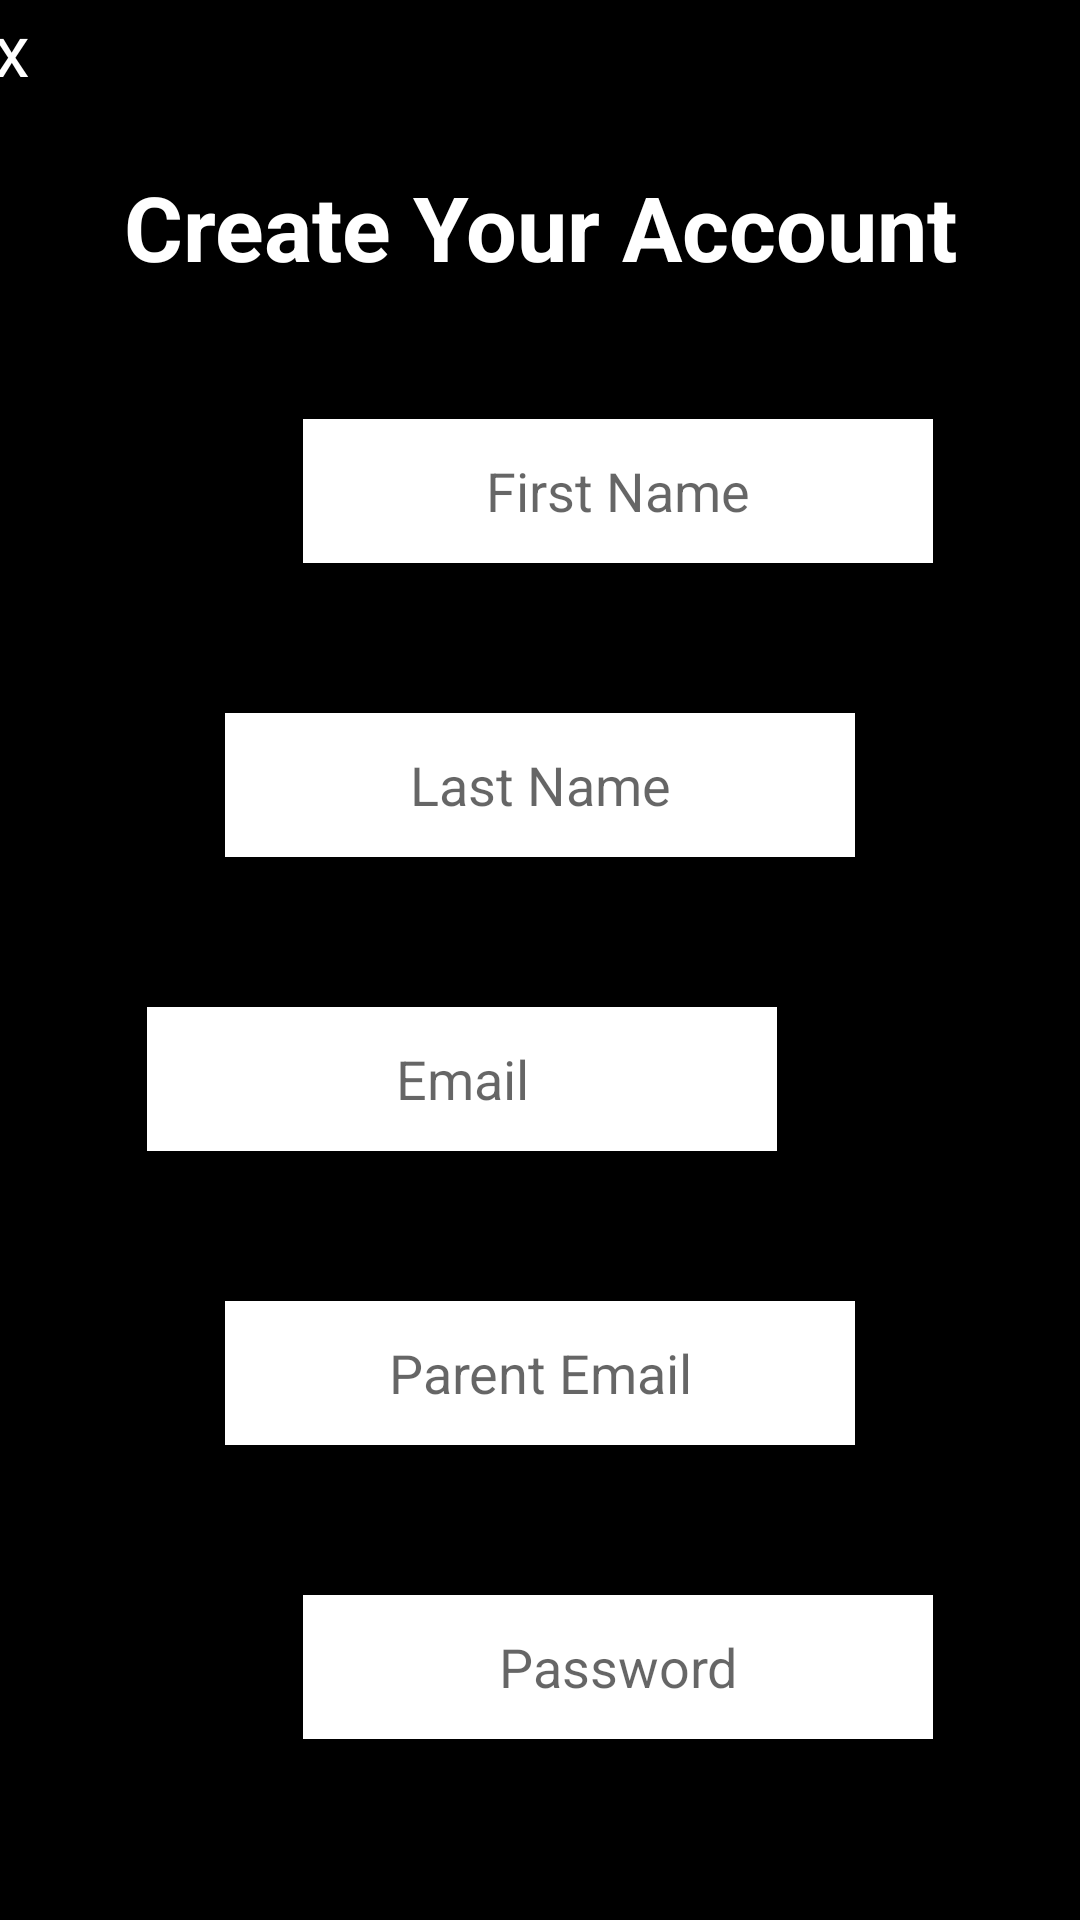

Reconstruct the res/layout file that produces this screen, plus the resources it refers to.
<!-- AndroidManifest.xml: application theme Theme.FlashCard -->
<!-- res/layout/activity_sign_up.xml -->
<?xml version="1.0" encoding="utf-8"?>
<androidx.constraintlayout.widget.ConstraintLayout xmlns:android="http://schemas.android.com/apk/res/android"
    xmlns:app="http://schemas.android.com/apk/res-auto"
    xmlns:tools="http://schemas.android.com/tools"
    android:layout_width="match_parent"
    android:layout_height="match_parent"
    android:background="@color/Black"
    tools:context=".SplashActivity">


    <TextView
        android:id="@+id/slogan"
        android:layout_width="match_parent"
        android:layout_height="wrap_content"
        android:gravity="center"
        android:text="@string/create"
        android:textColor="@color/colorPrimaryDark"
        android:textSize="30sp"
        android:textStyle="bold"
        app:layout_constraintBottom_toBottomOf="parent"
        app:layout_constraintEnd_toEndOf="parent"
        app:layout_constraintHorizontal_bias="0.0"
        app:layout_constraintStart_toStartOf="parent"
        app:layout_constraintTop_toTopOf="parent"
        app:layout_constraintVertical_bias="0.092" />

    <TextView
        android:id="@+id/close_Button"
        android:layout_width="58dp"
        android:layout_height="42dp"
        android:layout_alignParentTop="true"
        android:layout_alignParentEnd="true"
        android:layout_marginEnd="353dp"
        android:text="@string/x"
        android:textAlignment="center"
        android:textColor="#FFFFFFFF"
        android:textSize="24sp"
        app:layout_constraintEnd_toEndOf="parent"
        app:layout_constraintStart_toStartOf="parent"
        app:layout_constraintTop_toTopOf="parent" />

    <EditText
        android:id="@+id/editTextPassword"
        android:layout_width="wrap_content"
        android:layout_height="48dp"
        android:layout_marginStart="101dp"
        android:layout_marginTop="50dp"
        android:layout_marginEnd="101dp"
        android:autofillHints="password"
        android:background="#FFFFFF"
        android:ems="10"
        android:hint="@string/password"
        android:inputType="textPassword"
        android:textAlignment="center"
        android:textColor="@color/Gray"
        app:layout_constraintEnd_toEndOf="parent"
        app:layout_constraintHorizontal_bias="0.0"
        app:layout_constraintStart_toStartOf="parent"
        app:layout_constraintTop_toBottomOf="@+id/editTextParentEmailAddress" />

    <EditText
        android:id="@+id/editTextEmailAddress"
        android:layout_width="wrap_content"
        android:layout_height="48dp"
        android:layout_marginStart="101dp"
        android:layout_marginTop="50dp"
        android:layout_marginEnd="101dp"
        android:autofillHints="emailAddress"
        android:background="#FFFFFF"
        android:ems="10"
        android:hint="@string/email"
        android:inputType="textEmailAddress"
        android:textAlignment="center"
        android:textColor="@color/Gray"
        app:layout_constraintEnd_toEndOf="parent"
        app:layout_constraintHorizontal_bias="1.0"
        app:layout_constraintStart_toStartOf="parent"
        app:layout_constraintTop_toBottomOf="@+id/editTextLastName" />

    <EditText
        android:id="@+id/editTextParentEmailAddress"
        android:layout_width="wrap_content"
        android:layout_height="48dp"
        android:layout_marginStart="101dp"
        android:layout_marginTop="50dp"
        android:layout_marginEnd="101dp"
        android:autofillHints="emailAddress"
        android:background="#FFFFFF"
        android:ems="10"
        android:hint="@string/parent_email"
        android:inputType="textEmailAddress"
        android:textAlignment="center"
        android:textColor="@color/Gray"
        app:layout_constraintEnd_toEndOf="parent"
        app:layout_constraintStart_toStartOf="parent"
        app:layout_constraintTop_toBottomOf="@+id/editTextEmailAddress" />

    <androidx.appcompat.widget.AppCompatButton
        android:id="@+id/sign_up"
        android:layout_width="wrap_content"
        android:layout_height="wrap_content"
        android:layout_alignParentEnd="true"
        android:layout_centerVertical="true"
        android:layout_marginStart="154dp"
        android:layout_marginTop="41dp"
        android:layout_marginEnd="154dp"
        android:layout_marginBottom="28dp"
        android:background="@drawable/note_bg_layout"
        android:backgroundTint="@color/colorPrimaryDark"
        android:gravity="center"
        android:paddingHorizontal="10dp"
        android:paddingVertical="5dp"
        android:text="@string/sign_up"
        android:textAlignment="center"
        android:textColor="@android:color/black"
        android:textSize="24sp"
        android:textStyle="bold"
        app:layout_constraintBottom_toBottomOf="parent"
        app:layout_constraintEnd_toEndOf="parent"
        app:layout_constraintHorizontal_bias="1.0"
        app:layout_constraintStart_toStartOf="parent"
        app:layout_constraintTop_toBottomOf="@+id/editTextPassword"
        app:layout_constraintVertical_bias="0.307" />

    <EditText
        android:id="@+id/editTextFirstName"
        android:layout_width="wrap_content"
        android:layout_height="48dp"
        android:layout_marginStart="101dp"
        android:layout_marginTop="44dp"
        android:layout_marginEnd="101dp"
        android:autofillHints="name"
        android:background="#FFFFFF"
        android:ems="10"
        android:hint="@string/first_name"
        android:inputType="text"
        android:textAlignment="center"
        android:textColor="@color/Gray"
        app:layout_constraintEnd_toEndOf="parent"
        app:layout_constraintHorizontal_bias="0.0"
        app:layout_constraintStart_toStartOf="parent"
        app:layout_constraintTop_toBottomOf="@+id/slogan" />

    <EditText
        android:id="@+id/editTextLastName"
        android:layout_width="wrap_content"
        android:layout_height="48dp"
        android:layout_marginStart="101dp"
        android:layout_marginTop="50dp"
        android:layout_marginEnd="101dp"
        android:autofillHints="name"
        android:background="#FFFFFF"
        android:ems="10"
        android:inputType="text"
        android:hint="@string/last_name"
        android:textAlignment="center"
        android:textColor="@color/Gray"
        app:layout_constraintEnd_toEndOf="parent"
        app:layout_constraintStart_toStartOf="parent"
        app:layout_constraintTop_toBottomOf="@+id/editTextFirstName" />

</androidx.constraintlayout.widget.ConstraintLayout>
<!-- resources referenced by this layout -->
<resources>
  <color name="Black">#000000</color>
  <color name="Gray">#808080</color>
  <color name="colorPrimaryDark">#fff</color>
  <string name="create">Create Your Account</string>
  <string name="email">Email</string>
  <string name="first_name">First Name</string>
  <string name="last_name">Last Name</string>
  <string name="parent_email">Parent Email</string>
  <string name="password">Password</string>
  <string name="sign_up">Sign Up</string>
  <string name="x">x</string>
  <style name="Theme.FlashCard" parent="Theme.MaterialComponents.Light.NoActionBar">
          
          <item name="colorPrimary">@color/colorPrimary</item>
          <item name="colorPrimaryVariant">@color/colorPrimaryDark</item>
          <item name="colorOnPrimary">@color/colorPrimaryDark</item>
          
          <item name="android:statusBarColor">@color/colorPrimary</item>
          
      </style>
  <color name="colorPrimary">#000</color>
</resources>
